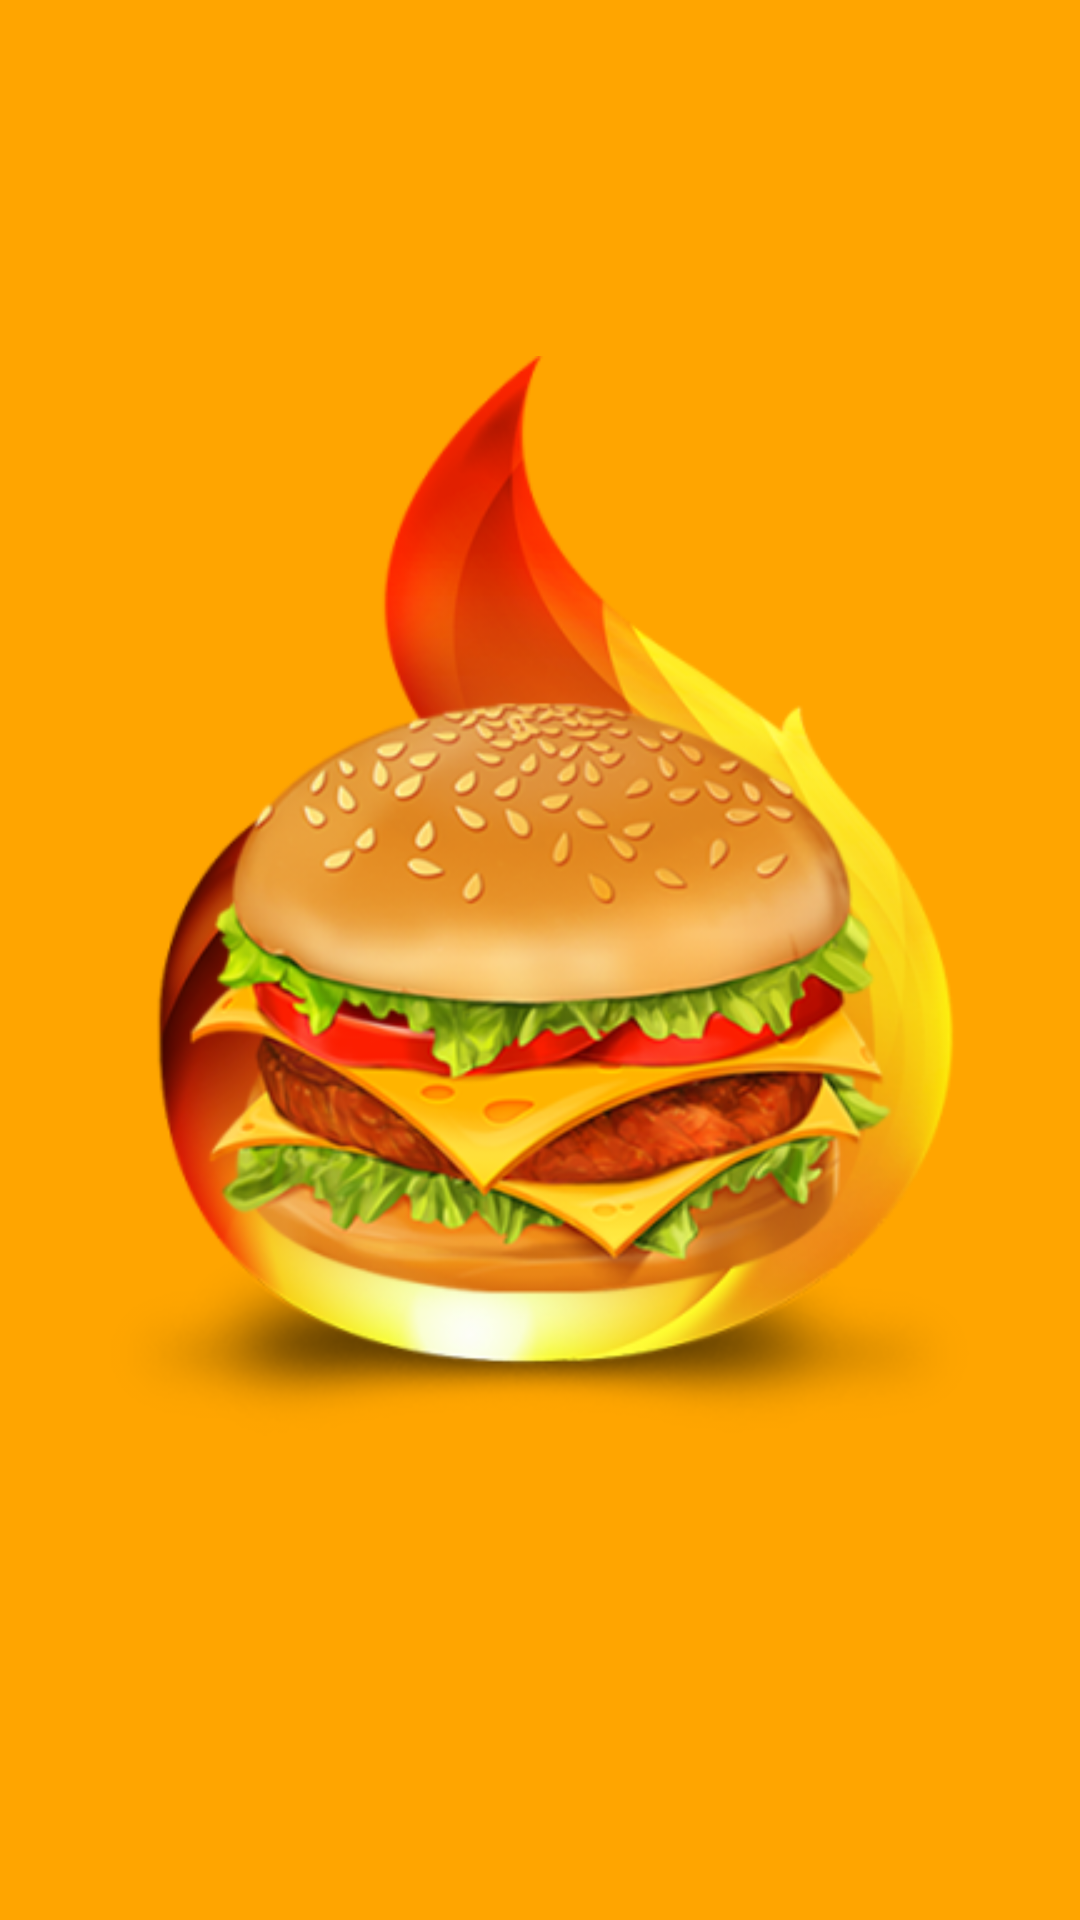

Reconstruct the res/layout file that produces this screen, plus the resources it refers to.
<!-- AndroidManifest.xml: application theme AppTheme -->
<!-- res/layout/activity_splash_screen.xml -->
<?xml version="1.0" encoding="utf-8"?>
<androidx.constraintlayout.widget.ConstraintLayout xmlns:android="http://schemas.android.com/apk/res/android"
    xmlns:app="http://schemas.android.com/apk/res-auto"
    xmlns:tools="http://schemas.android.com/tools"

    android:layout_width="match_parent"
    android:layout_height="match_parent"
    android:background="@color/colorOrange"
    tools:context=".splashScreen">

    <ImageView
        android:id="@+id/imageViewSplash"
        android:layout_width="wrap_content"
        android:layout_height="wrap_content"
        app:layout_constraintBottom_toBottomOf="parent"
        app:layout_constraintStart_toStartOf="parent"
        app:layout_constraintTop_toTopOf="parent"
        app:layout_constraintVertical_bias="0.397"
        app:srcCompat="@drawable/logo"
        android:contentDescription="@string/splash" />

</androidx.constraintlayout.widget.ConstraintLayout>
<!-- resources referenced by this layout -->
<resources>
  <color name="colorOrange">#FFA500</color>
  <!-- drawable logo: png bitmap (drawable, 206805 bytes) -->
  <string name="splash">splash screen</string>
  <style name="AppTheme" parent="Theme.AppCompat.Light.DarkActionBar">
          
          <item name="colorPrimary">@color/colorPrimary</item>
          <item name="colorPrimaryDark">@color/colorPrimaryDark</item>
          <item name="colorAccent">@color/colorAccent</item>
          <item name="fontFamily">@font/montserrat</item>
      </style>
  <color name="colorPrimary">#CF0000</color>
  <color name="colorPrimaryDark">#AA0000</color>
  <color name="colorAccent">#03DAC5</color>
</resources>
